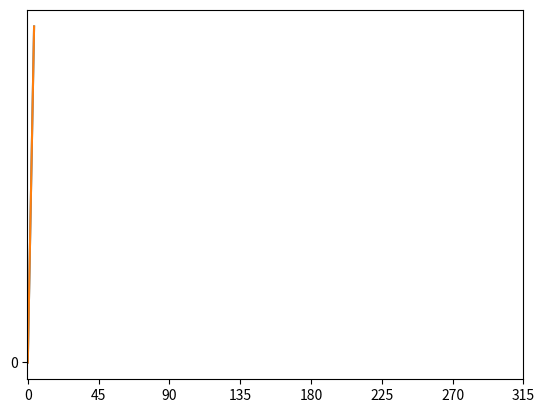

The script that saved this image:

import numpy as np
import math
import matplotlib.pyplot as plt

def task_func(ax, num_turns):
    # Set the number of turns
    num_turns = int(num_turns)

    # Set the starting angle and radius
    start_angle = 0
    start_radius = 0

    # Set the tick interval
    tick_interval = 45

    # Create a list to store the points
    points = []

    # Iterate over the number of turns
    for i in range(num_turns):
        # Calculate the angle and radius for this turn
        angle = start_angle + i * tick_interval
        radius = start_radius + i * tick_interval

        # Add the point to the list
        points.append((angle, radius))

    # Plot the spiral
    ax.plot(points)

    # Set the tick labels
    ax.set_xticks(np.arange(0, 360, tick_interval))
    ax.set_yticks(np.arange(0, 10, tick_interval))

    # Set the tick labels
    ax.set_xticklabels(np.arange(0, 360, tick_interval))
    ax.set_yticklabels(np.arange(0, 10, tick_interval))

    # Return the modified Axes object
    return ax

# Create a figure and axis object
fig, ax = plt.subplots()

# Call the task function with the number of turns
task_func(ax, 5)

# Show the plot
plt.show()
